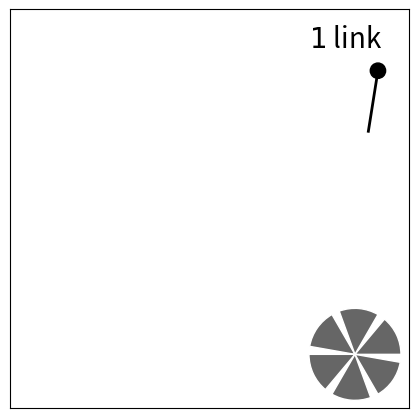

Write Python code to recreate this figure.
from pylab import *
import matplotlib.patches as mpatches



### figure preparation
fig=figure(1)
width=2.6
height=2.6
fig.set_size_inches(4,4.*height/width)


### choose the mode, deciding which subsets are chosen, and put text
###       0     1      2     3         4          5         6         7
modes=['allk','all1','gck','no1']

for iii in arange(4):
    clf()
    ax=axes()
    ax.set_xticks([])
    ax.set_yticks([])
    mode=modes[iii]
    links=[]
    white=True
    if mode=='allk':
        (L,notL)=(True,True)
        links=[1.1,1.2,1.3,1.45]
        text(-0.08,1.05,r'$\mathcal{L}$',color='k',fontsize=25)
        text(0.9,1.3,r'$k$ links',color='k',fontsize=20)
    if mode=='all1':
        (L,notL)=(True,True)
        links=[1.4]
        text(-0.08,1.05,r'$\mathcal{L}$',color='k',fontsize=25)
        text(0.9,1.3,r'$1$ link',color='k',fontsize=20)
    if mode=='gck':
        (L,notL)=(True,False)
        links=[1.1,1.2]
        text(-0.08,1.05,r'$\mathcal{L}$',color='k',fontsize=25)
        text(0.7,1.3,r'$>0$ links',color='k',fontsize=20)
    if mode=='no1':
        (L,notL)=(False,True)
        links=[1.45]
        text(0.9,1.3,r'$1$ link',color='k',fontsize=20)



    
    ### Plot the chosen parts within the giant component
    r=.4
    if L:
        w=mpatches.Circle((0,0),1,facecolor=(.4,.4,.4),edgecolor='w')
        ax.add_patch(w)

    ### plot the chosen parts outside giant component
    if notL:
        w=mpatches.Wedge((1.2,-0.7),.3,120,170,facecolor=(.4,.4,.4),edgecolor='w')
        ax.add_patch(w)
        w=mpatches.Wedge((1.2,-0.7),.3,180,230,facecolor=(.4,.4,.4),edgecolor='w')
        ax.add_patch(w)
        w=mpatches.Wedge((1.2,-0.7),.3,240,290,facecolor=(.4,.4,.4),edgecolor='w')
        ax.add_patch(w)
        w=mpatches.Wedge((1.2,-0.7),.3,300,350,facecolor=(.4,.4,.4),edgecolor='w')
        ax.add_patch(w)
        w=mpatches.Wedge((1.2,-0.7),.3,0,50,facecolor=(.4,.4,.4),edgecolor='w')
        ax.add_patch(w)
        w=mpatches.Wedge((1.2,-0.7),.3,60,110,facecolor=(.4,.4,.4),edgecolor='w')
        ax.add_patch(w)




    ### plot the links and node
    c=mpatches.Circle((1.35,1.15),.05,color='k',zorder=10)
    ax.add_patch(c)
    for angle in links:
        plot([1.35,1.35+.4*cos(pi*angle)],[1.15,1.15+.4*sin(pi*angle)],color='k',lw=2)


    ### complete figure and save
    xlim(-1.05,-1.05+width)
    ylim(-1.05,-1.05+height)
    tight_layout(pad=0.05)
    savefig('sets_gc_%s.pdf'%mode)


show()


